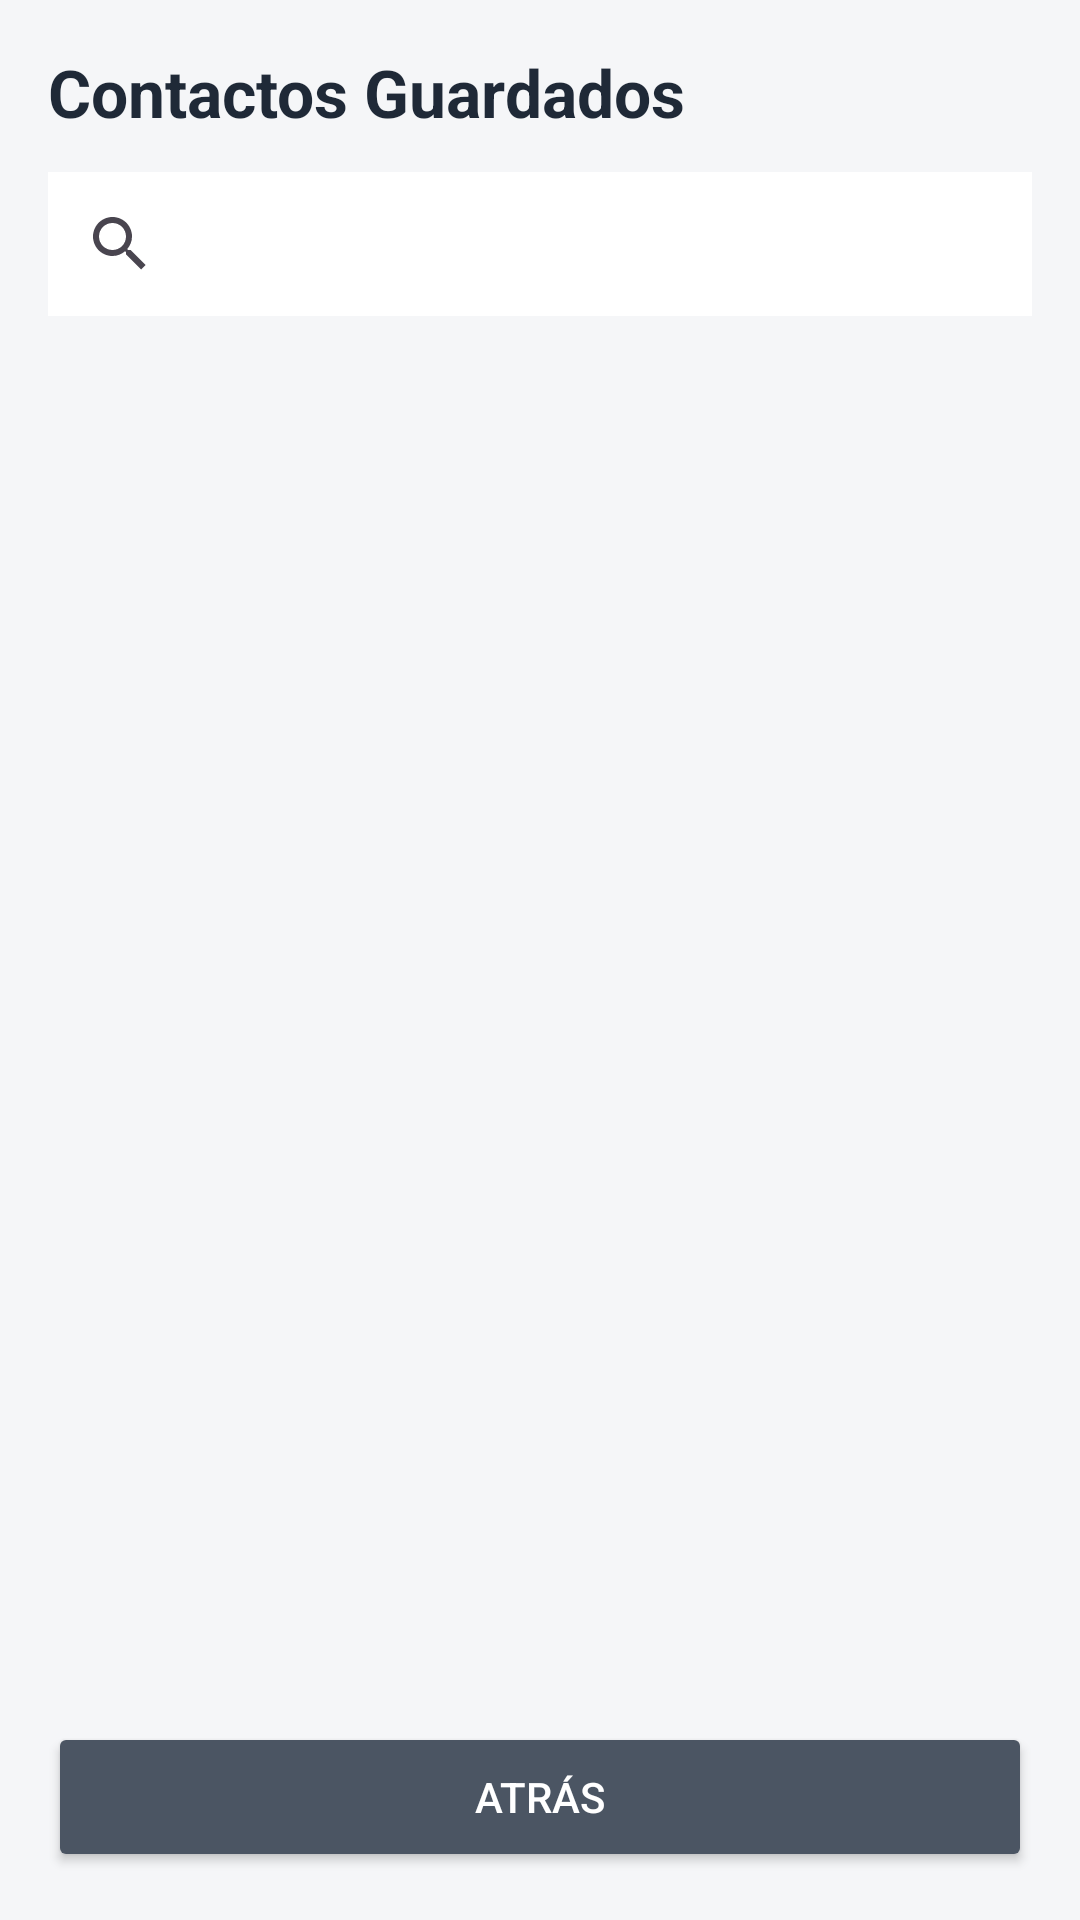

Here is an Android app screen rendered from its layout file. Give the layout XML and the strings, colors and styles it references.
<!-- AndroidManifest.xml: application theme Theme.Examen1 -->
<!-- res/layout/activity_contact_list.xml -->
<?xml version="1.0" encoding="utf-8"?>
<LinearLayout xmlns:android="http://schemas.android.com/apk/res/android"
    android:layout_width="match_parent"
    android:layout_height="match_parent"
    android:orientation="vertical"
    android:padding="16dp"
    android:background="#F5F6F8">

    <TextView
        android:layout_width="wrap_content"
        android:layout_height="wrap_content"
        android:text="Contactos Guardados"
        android:textSize="22sp"
        android:textStyle="bold"
        android:textColor="#1F2937"
        android:layout_marginBottom="12dp"/>

    <androidx.appcompat.widget.SearchView
        android:id="@+id/searchView"
        android:layout_width="match_parent"
        android:layout_height="wrap_content"
        android:background="#FFFFFF"
        android:layout_marginBottom="12dp"
        android:iconifiedByDefault="false"
        android:queryHint="Buscar contacto..." />

    <androidx.recyclerview.widget.RecyclerView
        android:id="@+id/recyclerViewContacts"
        android:layout_width="match_parent"
        android:layout_height="0dp"
        android:layout_weight="1"
        android:layout_marginBottom="12dp"/>

    <Button
        android:id="@+id/btnBack"
        android:layout_width="match_parent"
        android:layout_height="50dp"
        android:text="Atrás"
        android:backgroundTint="#4B5563"
        android:textColor="#FFFFFF"/>

</LinearLayout>
<!-- resources referenced by this layout -->
<resources>
  <style name="Theme.Examen1" parent="Base.Theme.Examen1" />
  <style name="Base.Theme.Examen1" parent="Theme.Material3.DayNight.NoActionBar">
          <item name="colorPrimary">@color/colorPrimary</item>
          <item name="colorPrimaryDark">@color/colorPrimaryDark</item>
          <item name="colorSecondary">@color/colorAccent</item>
          <item name="android:windowBackground">@color/backgroundColor</item>
      </style>
  <color name="colorPrimary">#4F46E5</color>
  <color name="colorPrimaryDark">#3730A3</color>
  <color name="colorAccent">#06B6D4</color>
  <color name="backgroundColor">#F3F4F6</color>
</resources>
